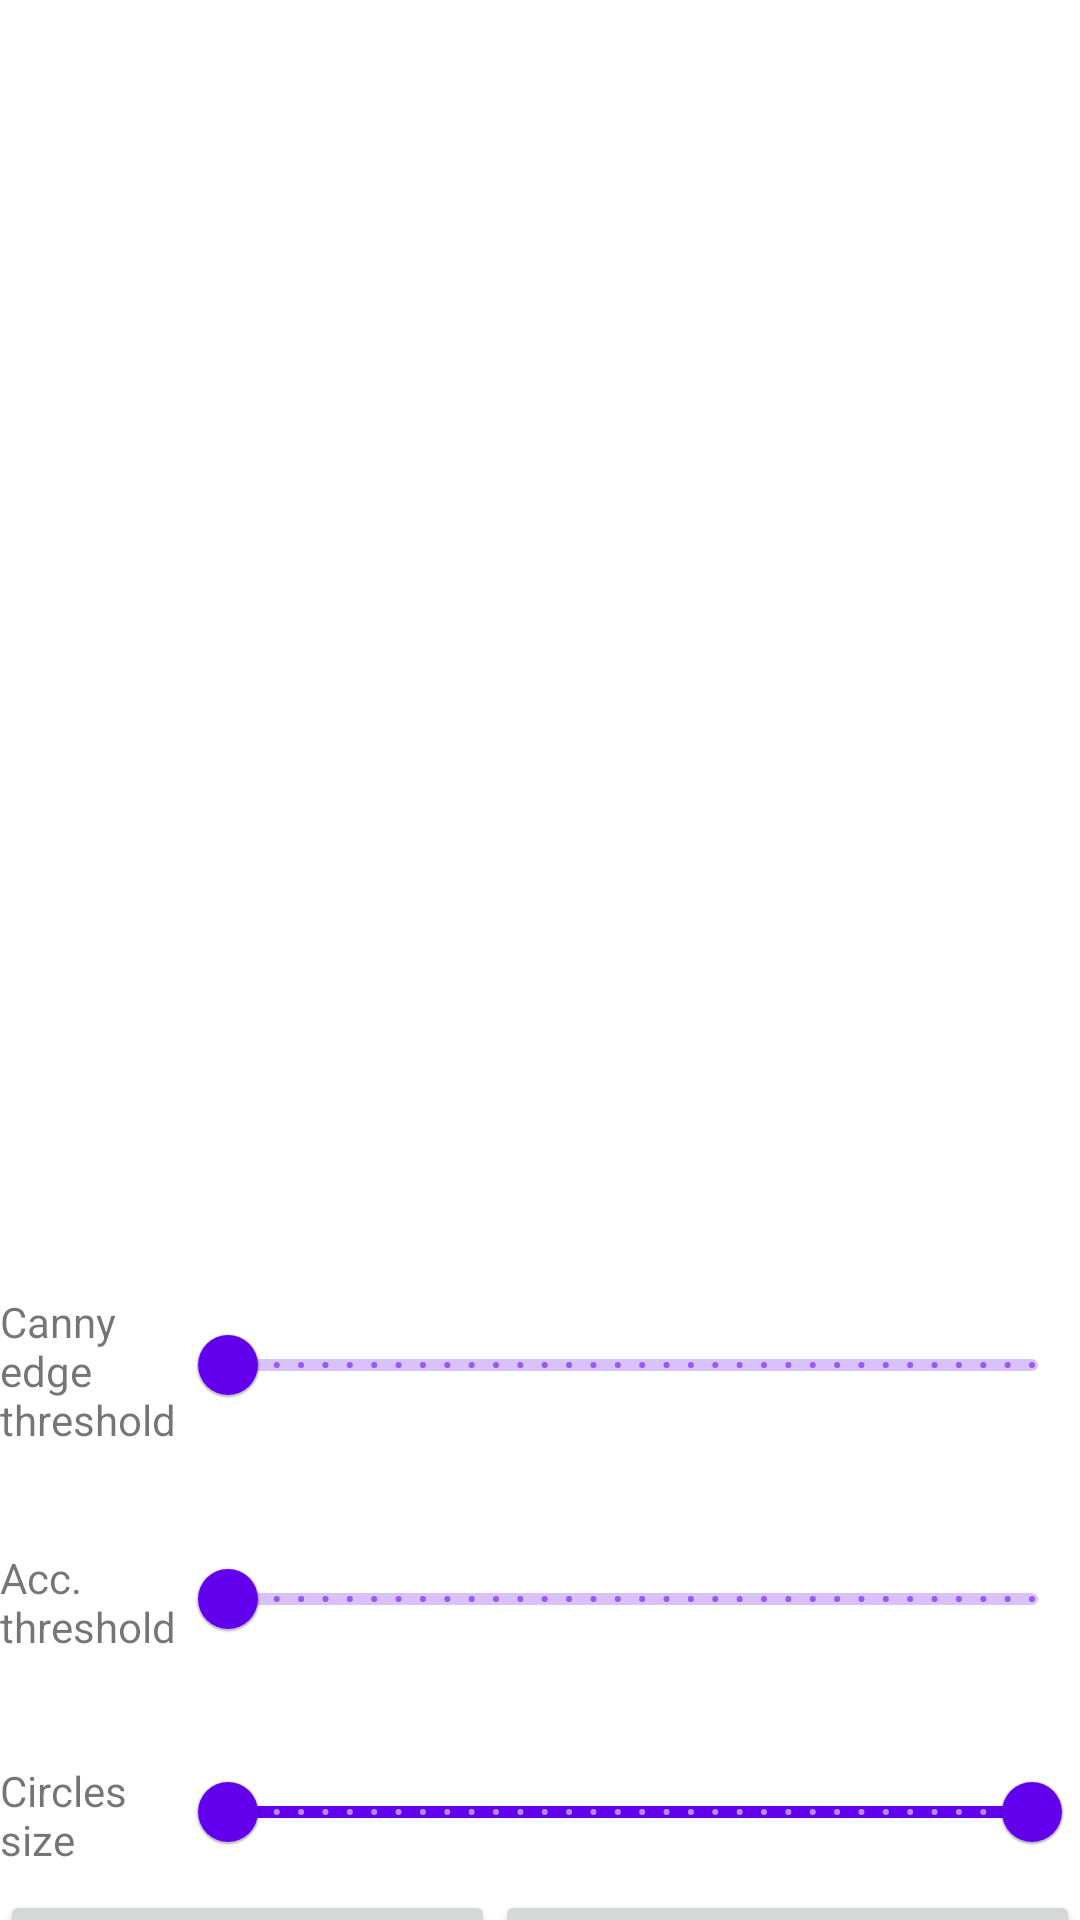

This screen was rendered from an Android layout file. Write that file and the resources it references.
<!-- AndroidManifest.xml: application theme Theme.OpenCVSandBox -->
<!-- res/layout/activity_circle_detection.xml -->
<?xml version="1.0" encoding="utf-8"?>
<androidx.constraintlayout.widget.ConstraintLayout xmlns:android="http://schemas.android.com/apk/res/android"
    xmlns:app="http://schemas.android.com/apk/res-auto"
    xmlns:tools="http://schemas.android.com/tools"
    android:layout_width="match_parent"
    android:layout_height="match_parent"
    tools:context=".CircleDetectionActivity">

    <ImageView
        android:id="@+id/circleDetectionImageView"
        android:layout_width="357dp"
        android:layout_height="469dp"
        android:src="@drawable/card_test_1"
        app:layout_constraintEnd_toEndOf="parent"
        app:layout_constraintStart_toStartOf="parent"
        app:layout_constraintTop_toTopOf="parent" />

    <LinearLayout
        android:id="@+id/circleDetectionOptionLayout"
        android:orientation="vertical"
        app:layout_constraintBottom_toBottomOf="parent"
        app:layout_constraintEnd_toEndOf="parent"
        app:layout_constraintStart_toStartOf="parent"
        app:layout_constraintTop_toBottomOf="@+id/circleDetectionImageView"
        android:layout_height="wrap_content"
        android:layout_width="wrap_content">

        <LinearLayout
            android:id="@+id/thresholdCannyEdgeLayout"
            android:layout_width="match_parent"
            android:layout_height="78dp"
            android:orientation="horizontal">

            <TextView
                android:id="@+id/thresholdCannyEdgeLabel"
                android:layout_width="0dp"
                android:layout_height="50dp"
                android:layout_weight="1"
                android:gravity="center_vertical"
                android:text="Canny edge threshold" />

            <com.google.android.material.slider.RangeSlider
                android:id="@+id/thresholdCannyEdgeSlider"
                android:layout_width="300dp"
                android:layout_height="50dp"
                android:layout_marginBottom="8dp"
                android:valueFrom="1.0"
                android:valueTo="500.0"
                android:stepSize="1.0"/>
        </LinearLayout>

        <LinearLayout
            android:id="@+id/thresholdAccumulatorLayout"
            android:layout_width="match_parent"
            android:layout_height="71dp"
            android:orientation="horizontal">

            <TextView
                android:id="@+id/thresholdAccumulatorLabel"
                android:layout_width="0dp"
                android:layout_height="50dp"
                android:layout_weight="1"
                android:gravity="center_vertical"
                android:text="Acc. threshold" />

            <com.google.android.material.slider.RangeSlider
                android:id="@+id/thresholdAccumulatorSlider"
                android:layout_width="300dp"
                android:layout_height="50dp"
                android:valueFrom="1.0"
                android:valueTo="500.0"
                android:stepSize="1.0"/>
        </LinearLayout>

        <LinearLayout
            android:id="@+id/circlesSizeLayout"
            android:layout_width="match_parent"
            android:layout_height="match_parent"
            android:orientation="horizontal">

            <TextView
                android:id="@+id/circlesSizeLabel"
                android:layout_width="0dp"
                android:layout_height="50dp"
                android:layout_weight="1"
                android:gravity="center_vertical"
                android:text="Circles size" />

            <com.google.android.material.slider.RangeSlider
                android:id="@+id/circlesSizeSlider"
                android:layout_width="300dp"
                android:layout_height="50dp"
                android:valueFrom="1.0"
                android:valueTo="500.0"
                android:stepSize="1.0"
                app:values="@array/initial_circle_size_slider_values" />

        </LinearLayout>

        <LinearLayout
            android:id="@+id/applyCircleDetectionLayout"
            android:layout_width="match_parent"
            android:layout_height="match_parent"
            android:orientation="horizontal">

            <Button
                android:id="@+id/applyCircleDetectionButton"
                android:layout_width="wrap_content"
                android:layout_height="wrap_content"
                android:layout_weight="1"
                android:text="Perform" />

            <Button
                android:id="@+id/takePictureButton"
                android:layout_width="wrap_content"
                android:layout_height="wrap_content"
                android:layout_weight="1"
                android:text="Take Picture" />

        </LinearLayout>
    </LinearLayout>

</androidx.constraintlayout.widget.ConstraintLayout>
<!-- resources referenced by this layout -->
<resources>
  <array name="initial_circle_size_slider_values">
          <item>1.0</item>
          <item>500.0</item>
      </array>
  <style name="Theme.OpenCVSandBox" parent="Theme.MaterialComponents.DayNight.DarkActionBar">
          
          <item name="colorPrimary">@color/purple_500</item>
          <item name="colorPrimaryVariant">@color/purple_700</item>
          <item name="colorOnPrimary">@color/white</item>
          
          <item name="colorSecondary">@color/teal_200</item>
          <item name="colorSecondaryVariant">@color/teal_700</item>
          <item name="colorOnSecondary">@color/black</item>
          
          <item name="android:statusBarColor" tools:targetApi="l">?attr/colorPrimaryVariant</item>
          
      </style>
  <!-- not gathered from this repository: default colours our renderer supplied (Android Studio template values) -->
  <color name="purple_500">#FF6200EE</color>
  <color name="purple_700">#FF3700B3</color>
  <color name="teal_200">#FF03DAC5</color>
  <color name="teal_700">#FF018786</color>
  <color name="black">#FF000000</color>
  <color name="white">#FFFFFFFF</color>
</resources>
